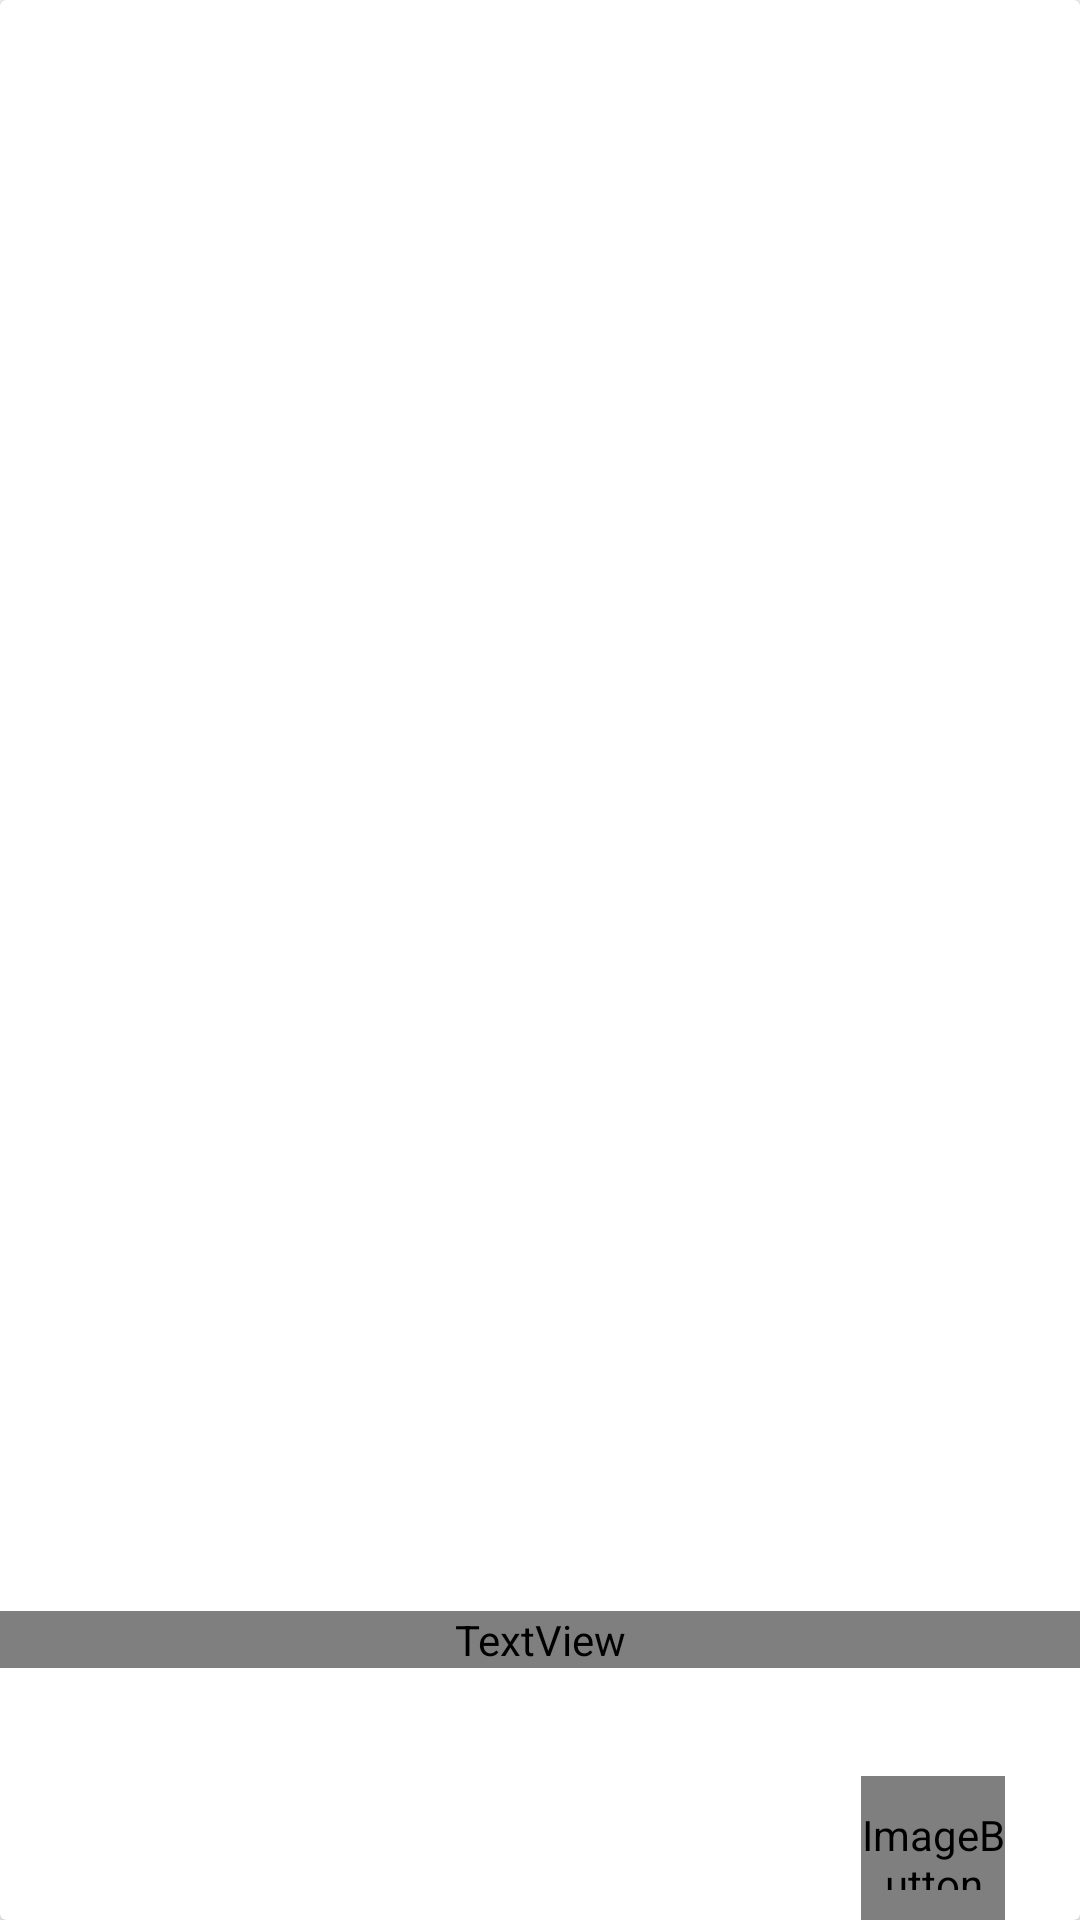

Produce the Android XML layout that renders to this screen, including the resource entries it uses.
<!-- AndroidManifest.xml: application theme AppTheme -->
<!-- res/layout/confirm_order.xml -->
<?xml version="1.0" encoding="utf-8"?>
<android.support.v7.widget.CardView xmlns:android="http://schemas.android.com/apk/res/android"
    xmlns:app="http://schemas.android.com/apk/res-auto"
    xmlns:tools="http://schemas.android.com/tools"
    android:id="@+id/card_view"
    android:layout_width="match_parent"
    android:layout_height="@dimen/card_height"
    android:layout_gravity="center"
    android:layout_marginBottom="@dimen/md_keylines"
    android:layout_marginLeft="@dimen/md_keylines"
    android:layout_marginRight="@dimen/md_keylines"
    android:foreground="?attr/selectableItemBackground">

    <RelativeLayout
        android:layout_width="match_parent"
        android:layout_height="wrap_content">

        <ImageView
            android:id="@+id/card_image"
            android:layout_width="match_parent"
            android:layout_height="@dimen/card_image_height"
            android:scaleType="centerCrop"
            tools:src="@drawable/a" />

        <RelativeLayout
            android:layout_width="match_parent"
            android:layout_height="wrap_content">

            <TextView
                android:id="@+id/card_title"
                android:layout_width="match_parent"
                android:layout_height="@dimen/card_title_height"
                android:layout_alignParentTop="true"
                android:layout_centerHorizontal="true"
                android:textAppearance="@style/TextAppearance.AppCompat.Title"
                android:textColor="@color/white"
                tools:text="@string/item_title" />

            <TextView
                android:id="@+id/card_text"
                android:layout_width="match_parent"
                android:layout_height="wrap_content"
                android:layout_above="@+id/share_button"
                android:layout_alignParentLeft="true"
                android:layout_alignParentStart="true"
                android:layout_marginBottom="36dp"
                android:ellipsize="end"
                android:singleLine="true"
                android:textColor="@color/dark_grey"
                android:textSize="@dimen/article_subheading"
                tools:text="@string/item_desc" />

            <ImageButton
                android:id="@+id/share_button"
                style="?android:attr/borderlessButtonStyle"
                android:layout_width="@dimen/cards_button_width"
                android:layout_height="@dimen/cards_button_height"
                android:layout_alignEnd="@+id/card_text"
                android:layout_alignParentBottom="true"
                android:layout_alignRight="@+id/card_text"
                android:layout_marginEnd="25dp"
                android:layout_marginRight="25dp"
                android:tint="@color/button_grey"
                app:srcCompat="@drawable/ic_share"
                tools:ignore="VectorDrawableCompat" />

            <ImageButton
                android:id="@+id/favorite_button"
                style="?android:attr/borderlessButtonStyle"
                android:layout_width="@dimen/cards_button_width"
                android:layout_height="@dimen/cards_button_height"
                android:layout_alignLeft="@+id/card_title"
                android:layout_alignParentBottom="true"
                android:layout_alignStart="@+id/card_title"
                android:layout_marginLeft="32dp"
                android:layout_marginStart="32dp"
                android:tint="@color/button_grey"
                app:srcCompat="@drawable/ic_favorite"
                tools:ignore="VectorDrawableCompat" />
        </RelativeLayout>
    </RelativeLayout>
</android.support.v7.widget.CardView>
<!-- resources referenced by this layout -->
<resources>
  <dimen name="article_subheading">16sp</dimen>
  <dimen name="card_height">300dp</dimen>
  <dimen name="card_image_height">200dp</dimen>
  <dimen name="card_title_height">40dp</dimen>
  <dimen name="cards_button_height">48dp</dimen>
  <dimen name="cards_button_width">48dp</dimen>
  <dimen name="md_keylines">16dp</dimen>
  <!-- drawable ic_share (drawable) -->
  <vector xmlns:android="http://schemas.android.com/apk/res/android"
          android:width="24dp"
          android:height="24dp"
          android:viewportWidth="24.0"
          android:viewportHeight="24.0">
      <path
          android:fillColor="#FF000000"
          android:pathData="M18,16.0x8c-0.76,0 -1.44,0.3 -1.96,0.77L8.91,12.7c0.05,-0.23 0.09,-0.46 0.09,-0.7s-0.04,-0.47 -0.09,-0.7l7.05,-4.11c0.54,0.5 1.25,0.81 2.04,0.81 1.66,0 3,-1.34 3,-3s-1.34,-3 -3,-3 -3,1.34 -3,3c0,0.24 0.04,0.47 0.09,0.7L8.04,9.81C7.5,9.31 6.79,9 6,9c-1.66,0 -3,1.34 -3,3s1.34,3 3,3c0.79,0 1.5,-0.31 2.04,-0.81l7.12,4.16c-0.05,0.21 -0.08,0.43 -0.08,0.65 0,1.61 1.31,2.92 2.92,2.92 1.61,0 2.92,-1.31 2.92,-2.92s-1.31,-2.92 -2.92,-2.92z"/>
  </vector>
  <string name="item_desc">Branch Address</string>
  <string name="item_title">Branch Name</string>
  <style name="AppTheme" parent="AppTheme.Base" />
  <style name="AppTheme.Base" parent="Theme.AppCompat.Light.NoActionBar">
          
          <item name="colorPrimary">#3F51B5</item>
          
          <item name="colorPrimaryDark">#3949AB</item>
          
          <item name="colorAccent">#00B0FF</item>
          
          <item name="android:layoutDirection" tools:targetApi="jelly_bean_mr1">ltr</item>
      </style>
  <!-- not gathered from this repository: default colours our renderer supplied (Android Studio template values) -->
  <color name="white">#FFFFFFFF</color>
</resources>
